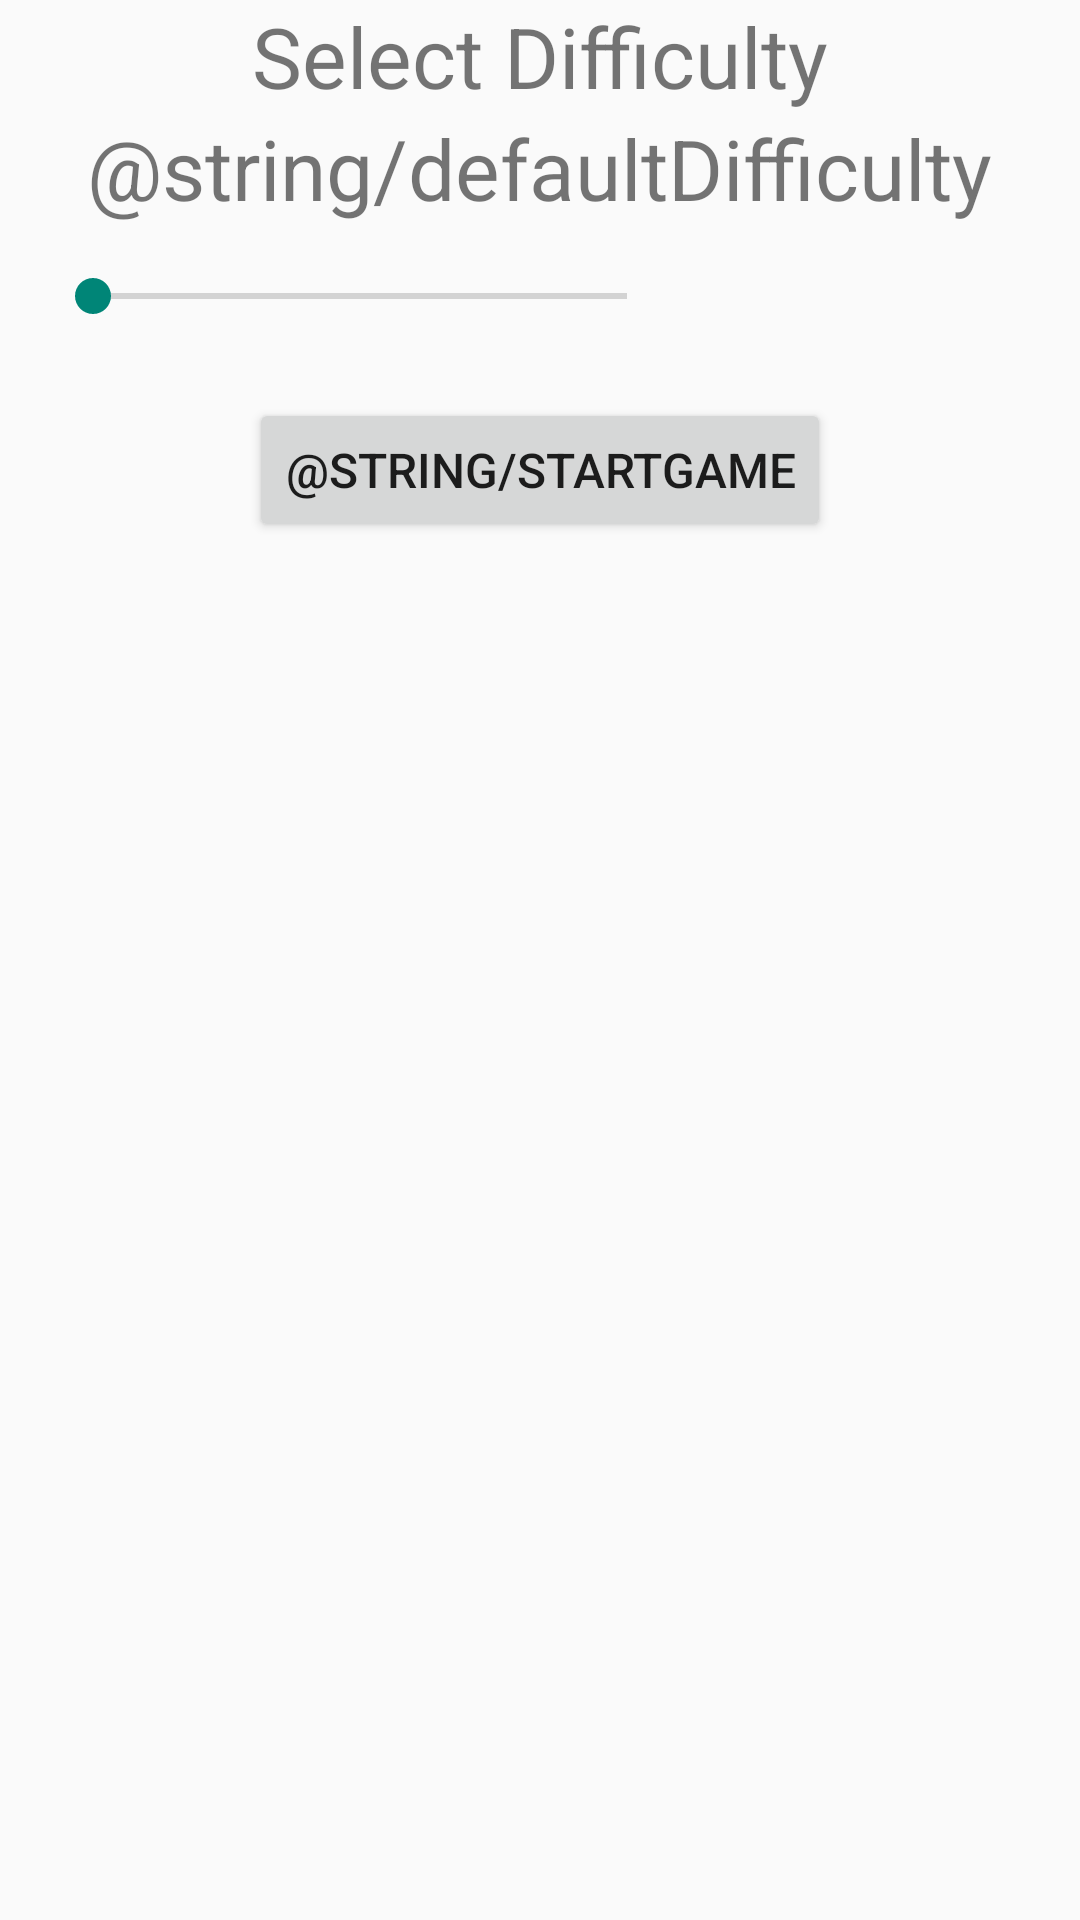

The Android layout XML behind this screen, and the referenced resources:
<!-- AndroidManifest.xml: application theme Theme.AppCompat.Light -->
<!-- res/layout/dialog_difficulty.xml -->
<LinearLayout
    xmlns:android="http://schemas.android.com/apk/res/android"
    android:orientation="vertical"
    style="@style/Wrap">

    <TextView
        style="@style/WrapCenterParent"
        android:textSize="28sp"
        android:layout_above="@+id/dialog_puzzleSelected"
        android:text="Select Difficulty"/>
    <ImageView
        android:id="@+id/dialog_puzzleSelected"
        style="@style/WrapCenterParent"/>
    <TextView
        android:id="@+id/dialog_difficultyTxt"
        style="@style/WrapCenterParent"
        android:textSize="28sp"
        android:text="@string/defaultDifficulty"
        android:layout_below="@id/dialog_puzzleSelected">
    </TextView>

    <SeekBar
        android:id="@+id/dialog_seekBar"
        android:layout_width="210dp"
        android:layout_margin="15dp"
        android:layout_height="wrap_content"
        android:layout_centerInParent="true"
        android:layout_below="@id/dialog_difficultyTxt"
        android:max="8"/>

    <Button
        android:id="@+id/dialog_startGame"
        style="@style/ButtonBasic"
        android:layout_marginTop="10dp"
        android:text="@string/startGame"
        android:layout_below="@id/dialog_seekBar"/>

</LinearLayout>
<!-- resources referenced by this layout -->
<resources>
  <style name="ButtonBasic" parent="@style/WrapCenterParent">
          <item name="android:layout_centerInParent">true</item>
          <item name="android:textSize">16sp</item>
      </style>
  <style name="Wrap">
          <item name="android:layout_width">wrap_content</item>
          <item name="android:layout_height">wrap_content</item>
      </style>
  <style name="WrapCenterParent" parent="@style/Wrap">
          <item name="android:layout_centerInParent">true</item>
          <item name="android:layout_gravity">center</item>
      </style>
</resources>
